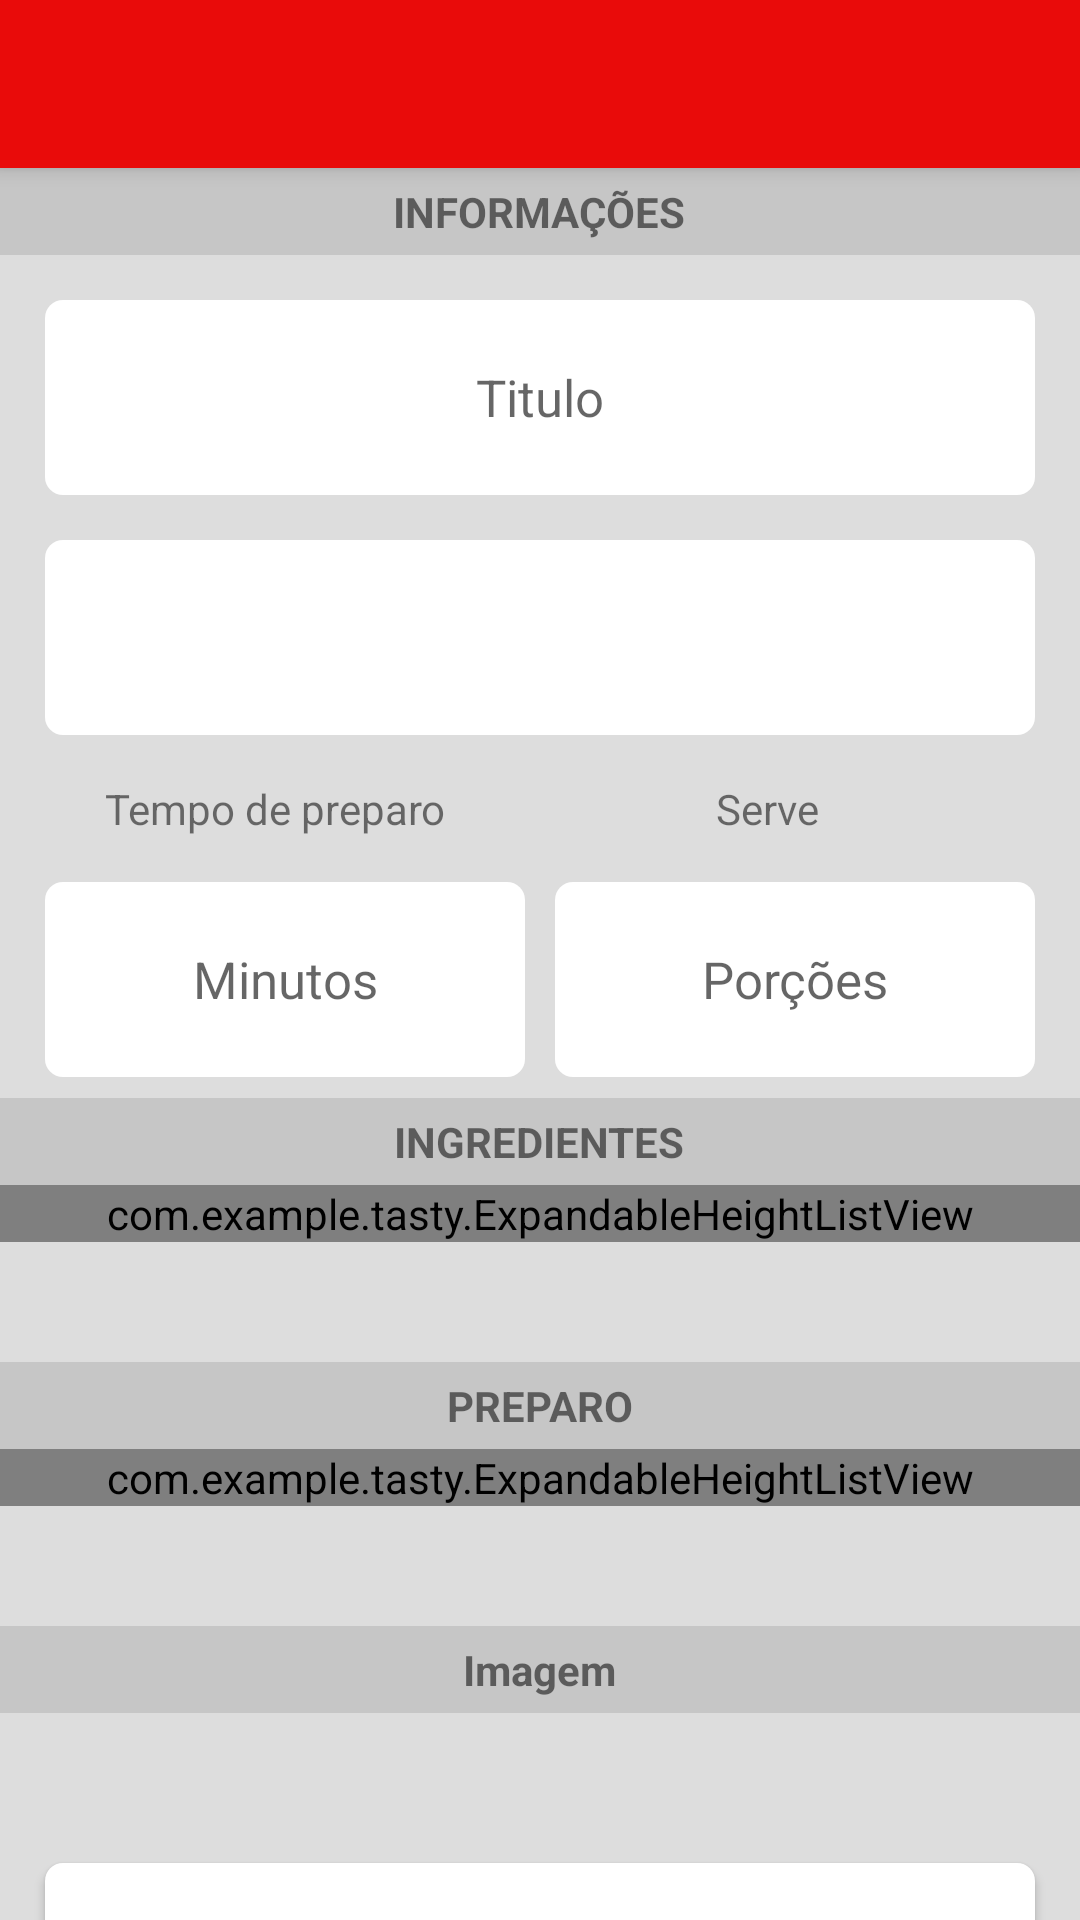

Android layout source for this screen:
<!-- AndroidManifest.xml: application theme AppTheme -->
<!-- res/layout/activity_add_receita.xml -->
<?xml version="1.0" encoding="utf-8"?>
<androidx.coordinatorlayout.widget.CoordinatorLayout xmlns:android="http://schemas.android.com/apk/res/android"
    xmlns:app="http://schemas.android.com/apk/res-auto"
    xmlns:tools="http://schemas.android.com/tools"
    android:layout_width="match_parent"
    android:layout_height="match_parent"
    tools:context=".activities.receita.adicionar.AdicionarReceita">

    <com.google.android.material.appbar.AppBarLayout
        android:id="@+id/appbar"

        android:layout_width="match_parent"
        android:layout_height="wrap_content">

        <com.google.android.material.appbar.CollapsingToolbarLayout
            android:layout_width="match_parent"
            android:layout_height="match_parent"
            app:contentScrim="?attr/colorPrimary"
            app:layout_scrollFlags="scroll|exitUntilCollapsed"
            app:toolbarId="@+id/toolbar">


            <androidx.appcompat.widget.Toolbar
                android:id="@+id/toolbarAdd"
                android:layout_width="match_parent"
                android:layout_height="?attr/actionBarSize"
                android:background="#e90b0a"></androidx.appcompat.widget.Toolbar>

        </com.google.android.material.appbar.CollapsingToolbarLayout>
    </com.google.android.material.appbar.AppBarLayout>

    <androidx.core.widget.NestedScrollView
        android:layout_width="match_parent"
        android:layout_height="match_parent"
        android:background="#DDDDDD"
        app:layout_behavior="com.google.android.material.appbar.AppBarLayout$ScrollingViewBehavior">

        <LinearLayout
            android:layout_width="match_parent"
            android:layout_height="match_parent"
            android:orientation="vertical">

            <LinearLayout
                android:layout_width="match_parent"
                android:layout_height="wrap_content"
                android:background="#C6C6C6"
                android:orientation="vertical">

                <TextView
                    android:layout_width="wrap_content"
                    android:layout_height="wrap_content"
                    android:text="INFORMAÇÕES"
                    android:layout_gravity="center"
                    android:layout_margin="5dp"
                    android:textStyle="bold"/>
            </LinearLayout>

            <EditText
                android:id="@+id/edtAddTitulo"
                android:layout_width="330dp"
                android:layout_height="65dp"
                android:layout_gravity="center"
                android:layout_marginTop="15dp"
                android:background="@drawable/rounded_corners2"
                android:textSize="17dp"
                android:inputType="textPersonName"
                android:hint="Titulo"
                android:textAlignment="center"/>

            <Spinner
                android:id="@+id/spinner"
                android:layout_width="330dp"
                android:layout_height="65dp"
                android:layout_gravity="center"
                android:background="@drawable/rounded_corners2"
                android:layout_marginTop="15dp"
                android:textAlignment="center" >
            </Spinner>

            <LinearLayout
                android:layout_width="330dp"
                android:layout_height="wrap_content"
                android:layout_marginTop="15dp"
                android:layout_gravity="center">
                <TextView
                    android:layout_width="wrap_content"
                    android:layout_height="wrap_content"
                    android:text="Tempo de preparo"
                    android:layout_marginLeft="20dp"/>
                <TextView
                    android:layout_width="wrap_content"
                    android:layout_height="wrap_content"
                    android:text="Serve"
                    android:layout_marginLeft="90dp"/>
            </LinearLayout>

            <RelativeLayout
                android:layout_width="330dp"
                android:layout_height="wrap_content"
                android:layout_gravity="center"
                android:layout_marginTop="15dp">
                <EditText
                    android:id="@+id/edtAddTempo"
                    android:inputType="numberSigned"
                    android:layout_width="160dp"
                    android:layout_height="65dp"
                    android:background="@drawable/rounded_corners2"
                    android:hint="Minutos"
                    android:textSize="17dp"
                    android:textAlignment="center"
                    android:layout_alignParentStart="true"/>
                <EditText
                    android:id="@+id/edtAddPorcao"
                    android:inputType="numberSigned"
                    android:layout_width="160dp"
                    android:layout_height="65dp"
                    android:background="@drawable/rounded_corners2"
                    android:hint="Porções"
                    android:textSize="17dp"
                    android:textAlignment="center"
                    android:layout_alignParentEnd="true"/>
            </RelativeLayout>

            <LinearLayout
                android:layout_width="match_parent"
                android:layout_height="wrap_content"
                android:background="#C6C6C6"
                android:orientation="vertical"
                android:layout_marginTop="7dp">

                <TextView
                    android:layout_width="wrap_content"
                    android:layout_height="wrap_content"
                    android:text="INGREDIENTES"
                    android:layout_gravity="center"
                    android:layout_margin="5dp"
                    android:textStyle="bold"/>
            </LinearLayout>

            <com.example.tasty.ExpandableHeightListView
                android:id="@+id/listViewIngredientes"
                android:layout_width="match_parent"
                android:layout_height="wrap_content"
                android:cacheColorHint="#00000000"
                android:fadingEdge="none"
                android:focusable="false"
                android:scrollbars="none"/>

            <LinearLayout
                android:layout_width="wrap_content"
                android:layout_height="wrap_content"
                android:orientation="vertical"
                android:layout_gravity="center">
                <ImageButton
                    android:id="@+id/btnAddIngredientes"
                    android:layout_width="wrap_content"
                    android:layout_height="wrap_content"
                    android:layout_margin="20dp"
                    android:src="@drawable/baseline_add_white_24dp"
                    android:background="@drawable/rounded_corners2"
                    android:backgroundTint="#e90b0a"/>
            </LinearLayout>


            <LinearLayout
                android:layout_width="match_parent"
                android:layout_height="wrap_content"
                android:background="#C6C6C6"
                android:orientation="vertical">

                <TextView
                    android:layout_width="wrap_content"
                    android:layout_height="wrap_content"
                    android:text="PREPARO"
                    android:layout_gravity="center"
                    android:layout_margin="5dp"
                    android:textStyle="bold"/>
            </LinearLayout>

            <com.example.tasty.ExpandableHeightListView
                android:id="@+id/listViewPreparo"
                android:layout_width="match_parent"
                android:layout_height="wrap_content"
                android:cacheColorHint="#00000000"
                android:fadingEdge="none"
                android:focusable="false"
                android:scrollbars="none"/>

            <LinearLayout
                android:layout_width="wrap_content"
                android:layout_height="wrap_content"
                android:orientation="vertical"
                android:layout_gravity="center">
                <ImageButton
                    android:id="@+id/btnAddPreparo"
                    android:layout_width="wrap_content"
                    android:layout_height="wrap_content"
                    android:layout_margin="20dp"
                    android:src="@drawable/baseline_add_white_24dp"
                    android:background="@drawable/rounded_corners2"
                    android:backgroundTint="#e90b0a"/>
            </LinearLayout>

            <LinearLayout
                android:layout_width="match_parent"
                android:layout_height="wrap_content"
                android:background="#C6C6C6"
                android:orientation="vertical">

                <TextView
                    android:layout_width="wrap_content"
                    android:layout_height="wrap_content"
                    android:text="Imagem"
                    android:layout_gravity="center"
                    android:layout_margin="5dp"
                    android:textStyle="bold"/>
            </LinearLayout>

            <LinearLayout
                android:layout_width="wrap_content"
                android:layout_height="wrap_content"
                android:orientation="vertical"
                android:layout_gravity="center">
                <ImageButton
                    android:id="@+id/btnAddImage"
                    android:layout_width="wrap_content"
                    android:layout_height="wrap_content"
                    android:layout_margin="20dp"
                    android:src="@drawable/baseline_add_white_24dp"
                    android:background="@drawable/rounded_corners2"
                    android:backgroundTint="#e90b0a"/>
            </LinearLayout>

            <Button
                android:id="@+id/btnAddReceita"
                android:layout_width="330dp"
                android:layout_height="65dp"
                android:layout_gravity="center"
                android:background="@drawable/rounded_corners"
                android:text="Próximo"
                android:textColor="#e90b0a"
                android:layout_marginTop="10dp"
                android:layout_marginBottom="10dp"/>

        </LinearLayout>



    </androidx.core.widget.NestedScrollView>
</androidx.coordinatorlayout.widget.CoordinatorLayout>
<!-- resources referenced by this layout -->
<resources>
  <!-- drawable rounded_corners (drawable) -->
  <?xml version="1.0" encoding="utf-8"?>
  <selector xmlns:android="http://schemas.android.com/apk/res/android">
      <item android:state_pressed="true">
          <shape>
              <solid android:color="#e90b0a" />
              <corners android:radius="6dp" />
          </shape>
      </item>
      <item>
      <shape>
          <corners android:radius="6dp" />
          <solid android:color="#FFF" />
      </shape>
  </item>
  </selector>
  <!-- drawable rounded_corners2 (drawable) -->
  <?xml version="1.0" encoding="utf-8"?>
  <selector xmlns:android="http://schemas.android.com/apk/res/android">
      <item>
          <shape>
              <corners android:radius="6dp" />
              <solid android:color="#FFF" />
          </shape>
      </item>
  </selector>
  <style name="AppTheme" parent="Theme.AppCompat.Light.NoActionBar" />
</resources>
